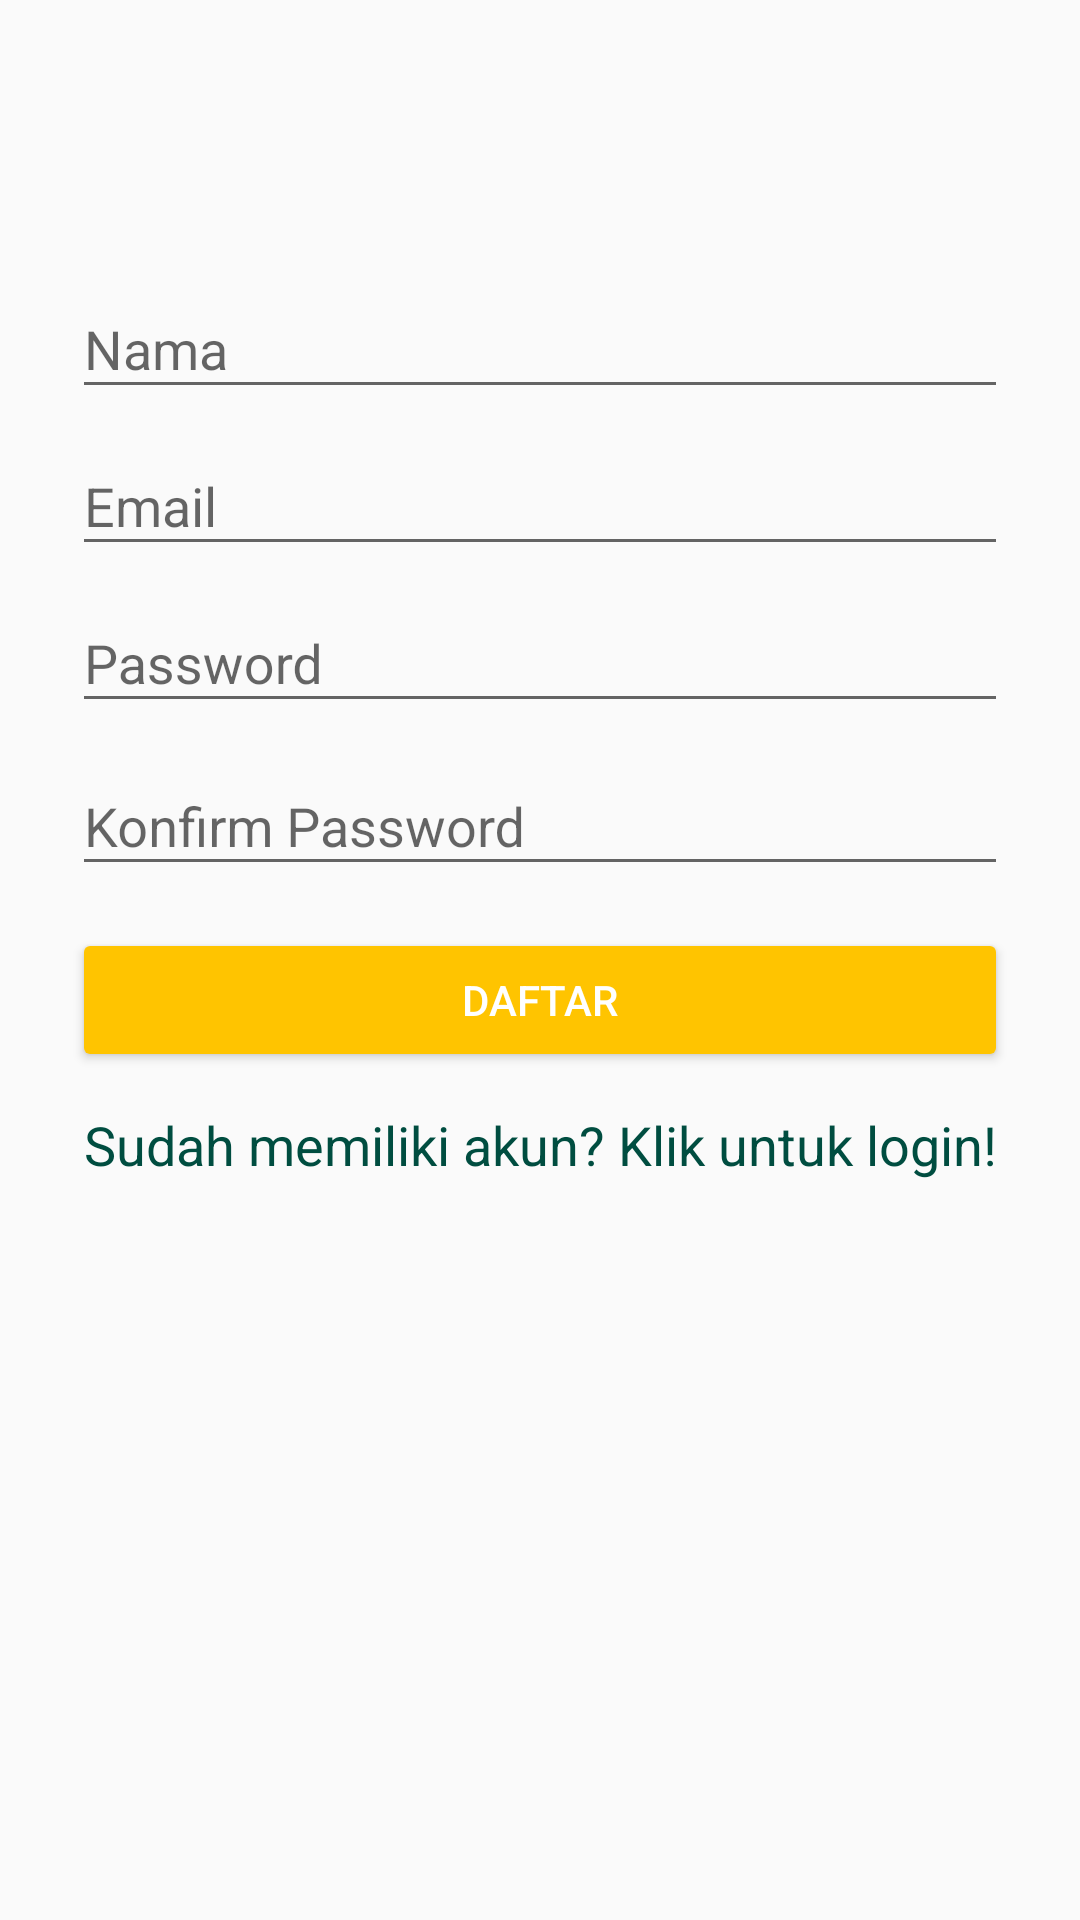

Reconstruct the res/layout file that produces this screen, plus the resources it refers to.
<!-- AndroidManifest.xml: activity theme AppTheme.NoActionBar -->
<!-- res/layout/activity_registration.xml -->
<?xml version="1.0" encoding="utf-8"?>
<ScrollView
    xmlns:android="http://schemas.android.com/apk/res/android"
    xmlns:tools="http://schemas.android.com/tools"
    android:layout_width="match_parent"
    android:layout_height="match_parent"
    android:fitsSystemWindows="true"
    tools:context="net.laili.pasporbayi.auth.RegistrationActivity">

    <LinearLayout
        android:orientation="vertical"
        android:layout_width="match_parent"
        android:layout_height="wrap_content"
        android:focusableInTouchMode="true"
        android:padding="24dp">

        <ImageView
            android:src="@drawable/ic_logo"
            android:layout_width="wrap_content"
            android:layout_height="48dp"
            android:layout_marginBottom="12dp"
            android:layout_gravity="center_horizontal" />

        
        <android.support.design.widget.TextInputLayout
            android:layout_width="match_parent"
            android:layout_height="wrap_content">
            <EditText android:id="@+id/input_nama"
                android:layout_width="match_parent"
                android:layout_height="wrap_content"
                android:inputType="textPersonName"
                android:hint="Nama"/>
        </android.support.design.widget.TextInputLayout>

        
        <android.support.design.widget.TextInputLayout
            android:layout_width="match_parent"
            android:layout_height="wrap_content">
            <EditText android:id="@+id/input_email"
                android:layout_width="match_parent"
                android:layout_height="wrap_content"
                android:inputType="textEmailAddress"
                android:hint="Email"/>
        </android.support.design.widget.TextInputLayout>

        
        <android.support.design.widget.TextInputLayout
            android:layout_width="match_parent"
            android:layout_height="wrap_content">
            <EditText android:id="@+id/input_password"
                android:layout_width="match_parent"
                android:layout_height="wrap_content"
                android:inputType="textPassword"
                android:hint="Password"/>
        </android.support.design.widget.TextInputLayout>

        
        <android.support.design.widget.TextInputLayout
            android:layout_width="match_parent"
            android:layout_height="wrap_content"
            android:layout_marginTop="2dp"
            android:layout_marginBottom="2dp">
            <EditText android:id="@+id/input_konfirm_password"
                android:layout_width="match_parent"
                android:layout_height="wrap_content"
                android:inputType="textPassword"
                android:hint="Konfirm Password"/>
        </android.support.design.widget.TextInputLayout>

        
        <Button
            android:id="@+id/btn_daftar"
            android:layout_width="match_parent"
            android:layout_height="wrap_content"
            android:layout_marginTop="12dp"
            android:layout_marginBottom="12dp"
            style="@style/Base.Widget.AppCompat.Button.Colored"
            android:padding="12dp"
            android:textColor="@android:color/primary_text_dark"
            android:text="Daftar"/>

        <TextView android:id="@+id/link_login"
            android:layout_width="match_parent"
            android:layout_height="wrap_content"
            android:text="Sudah memiliki akun? Klik untuk login!"
            android:gravity="center"
            android:clickable="true"
            android:background="?attr/selectableItemBackground"
            android:textSize="18sp"
            android:textColor="?attr/colorPrimaryDark"/>

    </LinearLayout>

</ScrollView>
<!-- resources referenced by this layout -->
<resources>
  <style name="AppTheme.NoActionBar">
          <item name="windowActionBar">false</item>
          <item name="windowNoTitle">true</item>
      </style>
</resources>
